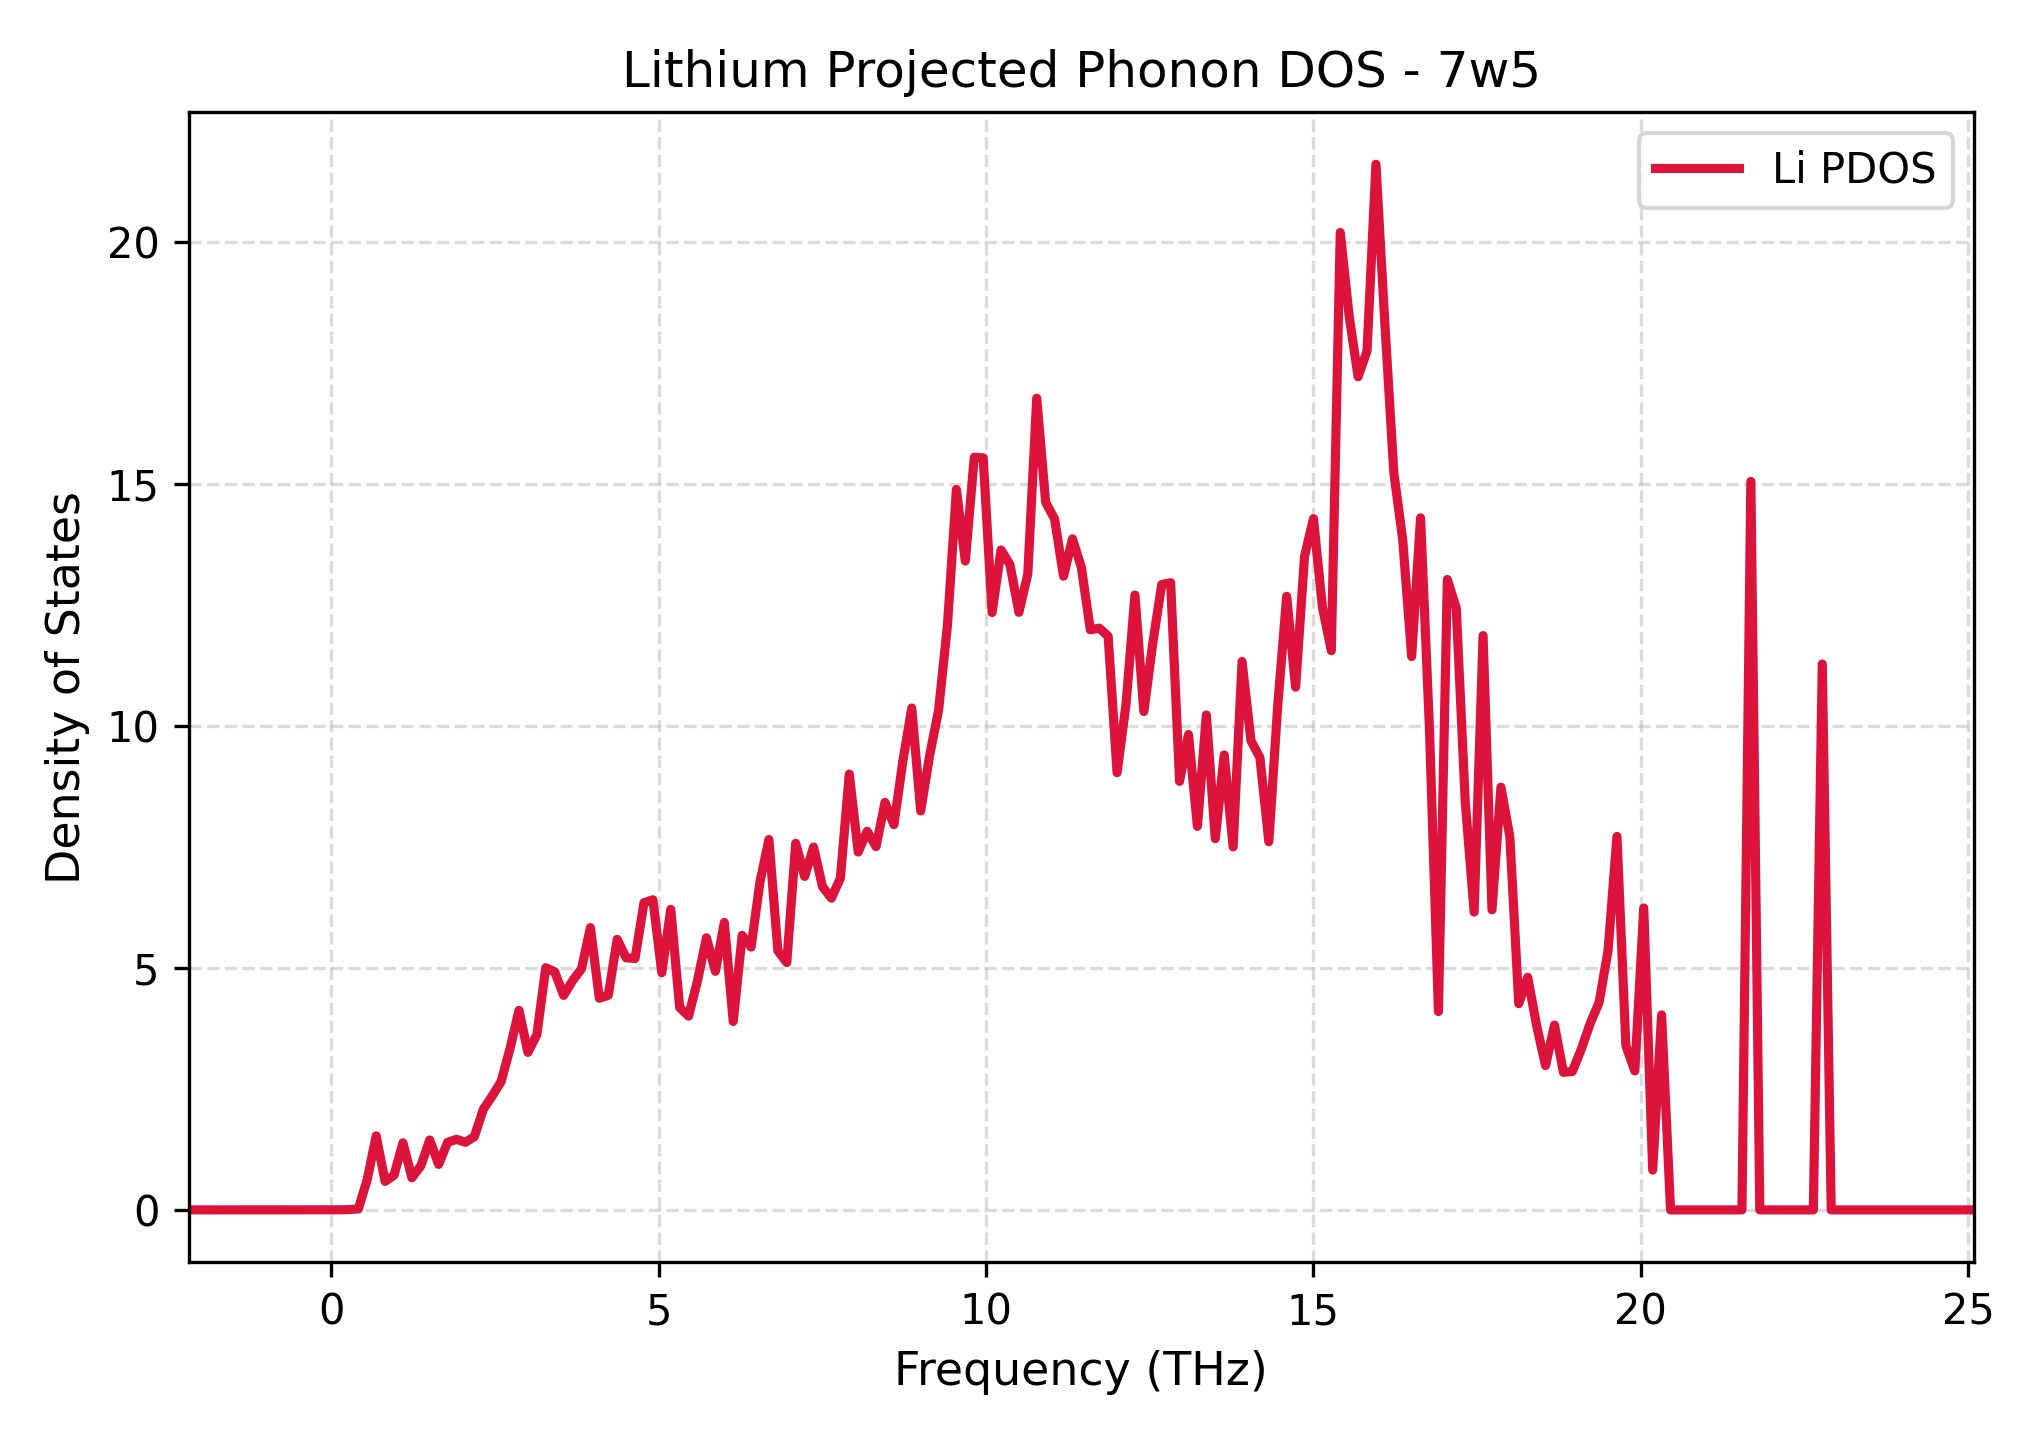

The file beside this chart, header and first rows:
Frequency_THz, Lithium_PDOS
-2.175, 0.0
-2.038, 0.0
-1.902, 0.0
-1.766, 0.0
-1.629, 0.0
-1.493, 0.0
-1.357, 0.0
-1.22, 0.0
-1.084, 0.0
-0.9478, 0.0
-0.8115, 0.0
-0.6752, 0.0
-0.5389, 0.0
-0.4025, 0.0
-0.2662, 0.0
-0.1299, 0.0
0.006464, 0.0
0.1428, 0.001585
0.2791, 0.007636
0.4155, 0.01955
0.5518, 0.628
0.6881, 1.529
0.8244, 0.5893
0.9608, 0.716
1.097, 1.387
1.233, 0.6639
1.37, 0.9096
1.506, 1.445
1.642, 0.9403
1.779, 1.396
1.915, 1.458
2.051, 1.397
2.188, 1.514
2.324, 2.078
2.46, 2.355
2.597, 2.654
2.733, 3.338
2.869, 4.125
3.006, 3.256
3.142, 3.622
3.278, 5.006
3.415, 4.922
3.551, 4.434
3.687, 4.738
3.824, 4.983
3.96, 5.834
4.096, 4.375
4.233, 4.436
4.369, 5.591
4.505, 5.211
4.642, 5.197
4.778, 6.349
4.914, 6.41
5.051, 4.903
5.187, 6.212
5.323, 4.183
5.46, 4.006
5.596, 4.74
5.732, 5.625
5.869, 4.931
... 141 more rows
